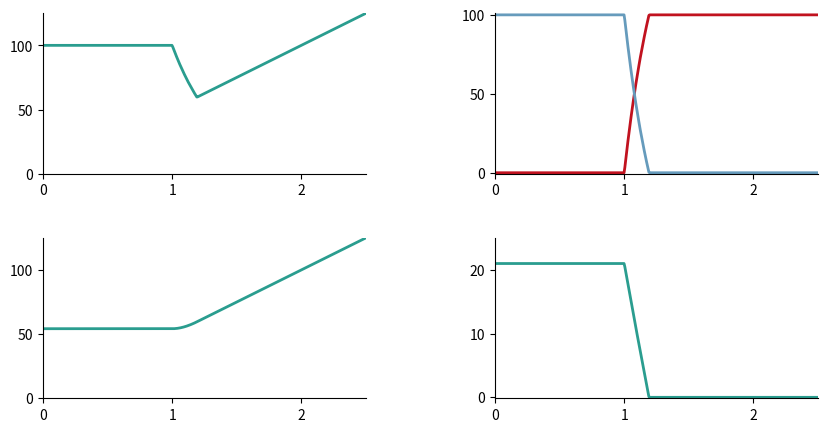
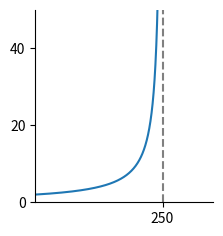

Source code (Python) for these figures, in order: (Note: this script raises an exception after producing the figures.)
import numpy as np
import matplotlib.pyplot as plt


class Model():
    def __init__(self, A_old, A_auto, alpha, gamma, w_min, L_max, Kbar):
        self.A_old = A_old
        self.A_auto = A_auto
        self.alpha = alpha
        self.gamma = gamma
        self.w_min = w_min
        self.L_max = L_max
        self.Kbar = Kbar

    def f(self, K, L):
        K1 = np.minimum(L*(self.alpha*self.A_old/self.A_auto)**(1/(1-self.alpha)), K*np.ones_like(L))
        return self.A_old*K1**self.alpha*L**(1-self.alpha) + self.A_auto*(K-K1)

    def w(self, L):
        return self.w_min/(1 - L/(gamma*self.L_max))

    def outcomes(self):
        L_list = np.linspace(0, self.L_max*gamma*0.99999, 10000)
        f_list = self.f(self.Kbar, L_list)
        Pi_list = f_list - self.w(L_list)*L_list
        max_index = np.nanargmax(Pi_list)
        L_star = L_list[max_index]
        f_star = f_list[max_index]
        Pi_star = Pi_list[max_index]
        K1_star = min([L_star*(self.alpha*self.A_old/self.A_auto)**(1/(1-self.alpha)), self.Kbar])
        w_star = self.w(L_star)
        return L_star, f_star, Pi_star, K1_star, w_star


# Specificying model parameters:
L_max = 500
w_min = 2
alpha = 0.5
A_old = 3.088  # Set so that Cap_Prod0 = 1
Kbar = 50
gamma = 0.5


# Max value of A_auto for plots.
A_auto_max = 3


model = Model(A_old, 0.0001, alpha, gamma, w_min, L_max, Kbar)

A_autos = np.linspace(0.001, A_auto_max, 500)
Ls = np.zeros_like(A_autos)
fs = np.zeros_like(A_autos)
Pis = np.zeros_like(A_autos)
K1s = np.zeros_like(A_autos)
ws = np.zeros_like(A_autos)

# Computing the initial marginal product of capital
# A_old is set so this equals 1
L0, _, _, _, _ = model.outcomes()
Cap_Prod0 = A_old*alpha*Kbar**(alpha-1)*L0**(1-alpha)

# Solve model at each value of A_auto
for i, A_auto in enumerate(A_autos):
    model.A_auto = A_auto
    Ls[i], fs[i], Pis[i], K1s[i], ws[i] = model.outcomes()


"""

Figure 2:

"""
fig, axes = plt.subplots(2, 2, figsize=(10, 5))
linewidth = 2

# Production
axes[0, 0].plot(A_autos, fs, color='#2a9d8f', linewidth=linewidth)
axes[0, 0].spines[['right', 'top']].set_visible(False)
axes[0, 0].set_xlim(0, 2.5)
axes[0, 0].set_ylim(0, 125)
axes[0, 0].set_yticks([0, 50, 100])
axes[0, 0].set_xticks([0, 1, 2])

# Capital Allocation
axes[0, 1].plot(A_autos, 100*(Kbar-K1s)/Kbar, color='#c1121f', linewidth=linewidth)
axes[0, 1].plot(A_autos, 100*K1s/Kbar, color='#669bbc', linewidth=linewidth)
axes[0, 1].spines[['right', 'top']].set_visible(False)
axes[0, 1].set_xlim(0, 2.5)
axes[0, 1].set_ylim(-0.6, 101)
axes[0, 1].set_yticks([0, 50, 100])
axes[0, 1].set_xticks([0, 1, 2])

# Firm's profits
axes[1, 0].plot(A_autos, Pis, color='#2a9d8f', linewidth=linewidth)
axes[1, 0].spines[['right', 'top']].set_visible(False)
axes[1, 0].set_xlim(0, 2.5)
axes[1, 0].set_ylim(0, 125)
axes[1, 0].set_yticks([0, 50, 100])
axes[1, 0].set_xticks([0, 1, 2])

# Labor Employment
axes[1, 1].plot(A_autos, Ls, color='#2a9d8f', linewidth=linewidth)
axes[1, 1].spines[['right', 'top']].set_visible(False)
axes[1, 1].set_xlim(0, 2.5)
axes[1, 1].set_ylim(-0.6*25/100, 25)
axes[1, 1].set_xticks([0, 1, 2])

plt.subplots_adjust(wspace=0.4, hspace=0.4)


"""

Figure 1B:

"""
xlim = [0, 1.4*L_max/2]
ylim = [0, 50]
plt.figure(figsize=(2.3, 2.5))
Ls = np.linspace(0, L_max/2, 1000)
ws = model.w(Ls)
plt.plot(Ls, ws)
plt.plot([L_max/2, L_max/2], [0, 1000], '--', color='grey')
plt.ylim(ylim)
plt.xlim(xlim)
plt.gca().spines[['right', 'top']].set_visible(False)
plt.gca().set_xticks([L_max/2])
plt.gca().set_yticks([0, 10*w_min, 20*w_min])


"""

Figure 1C:

"""
A_autos = [0.001, 1, 1.1, 1.2]
plt.figure(figsize=(3, 2.7))
color_cycle = plt.gca()._get_lines.prop_cycler
colors = [next(color_cycle)['color'] for _ in range(10)]
Ls = np.linspace(-1, 100, 1000)
for i, A_auto in enumerate(A_autos):
    model.A_auto = A_auto
    Pis = model.f(Kbar, Ls) - model.w(Ls)*Ls
    max_index = np.nanargmax(Pis)
    L_star = Ls[max_index]
    Pi_star = Pis[max_index]
    plt.plot(Ls, Pis, color=colors[i])
    plt.plot(L_star, Pi_star, 'o', color=colors[i], markersize=8)
plt.ylim(40, 62)
plt.xlim(-.2, 30)
plt.gca().spines[['right', 'top']].set_visible(False)

plt.show()
